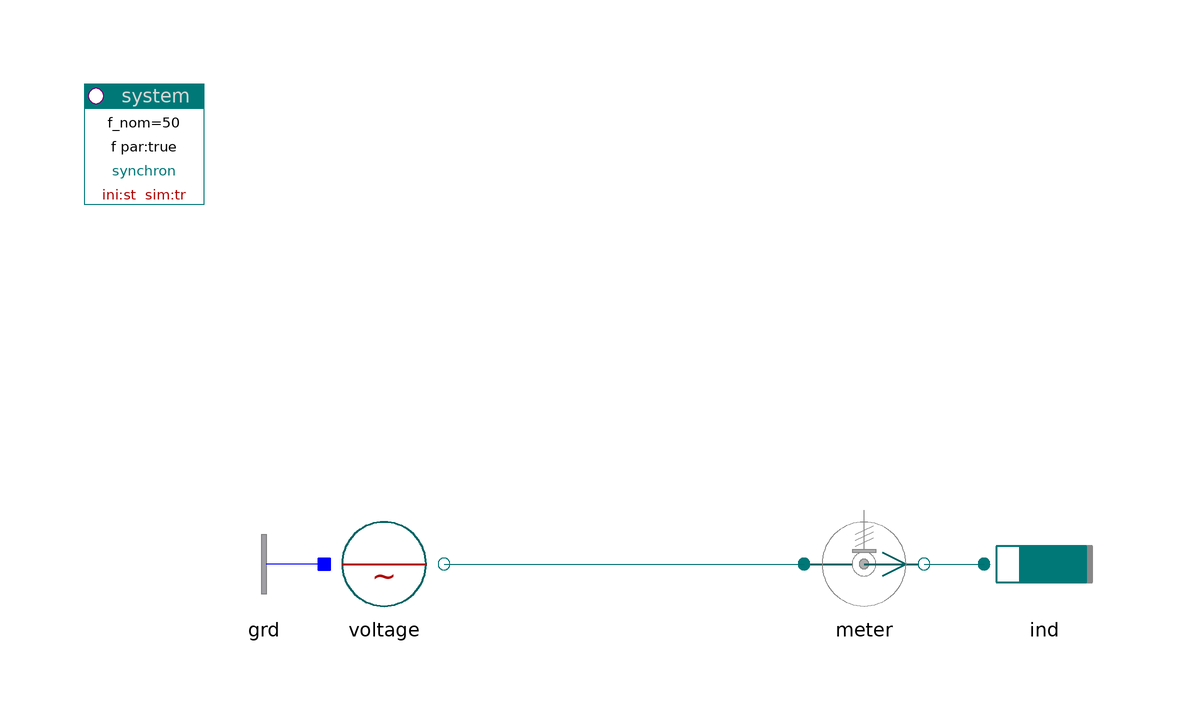

The component connection diagram of the Modelica model below, drawn from its own Placement and Line annotations.

model Source "Source"

    inner PowerSystems.System system
      annotation (Placement(transformation(extent={{-80,60},{-60,80}})));
    PowerSystems.AC3ph.ImpedancesYD.Inductor ind(r=0.1)
                                              annotation (Placement(
          transformation(extent={{70,-10},{90,10}})));
    PowerSystems.AC3ph.Sensors.PVImeter meter(abc=true, phasor=true)
                                        annotation (Placement(transformation(
            extent={{40,-10},{60,10}})));
    replaceable PowerSystems.AC3ph.Sources.Voltage voltage
           annotation (Placement(transformation(extent={{-40,-10},{-20,10}})));
    PowerSystems.AC3ph.Nodes.GroundOne grd annotation (Placement(transformation(
            extent={{-40,-10},{-60,10}})));

  equation
    connect(voltage.term, meter.term_p)
      annotation (Line(points={{-20,0},{40,0}}, color={0,110,110}));
    connect(meter.term_n, ind.term)
      annotation (Line(points={{60,0},{70,0}}, color={0,110,110}));
    connect(grd.term, voltage.neutral)
      annotation (Line(points={{-40,0},{-40,0}}, color={0,0,255}));
    annotation (
      Documentation(info="<html>
<p><a href=\"modelica://PowerSystems.Examples.Spot.AC3ph\">up users guide</a></p>
</html>"),
      experiment(StopTime=1));
  end Source;